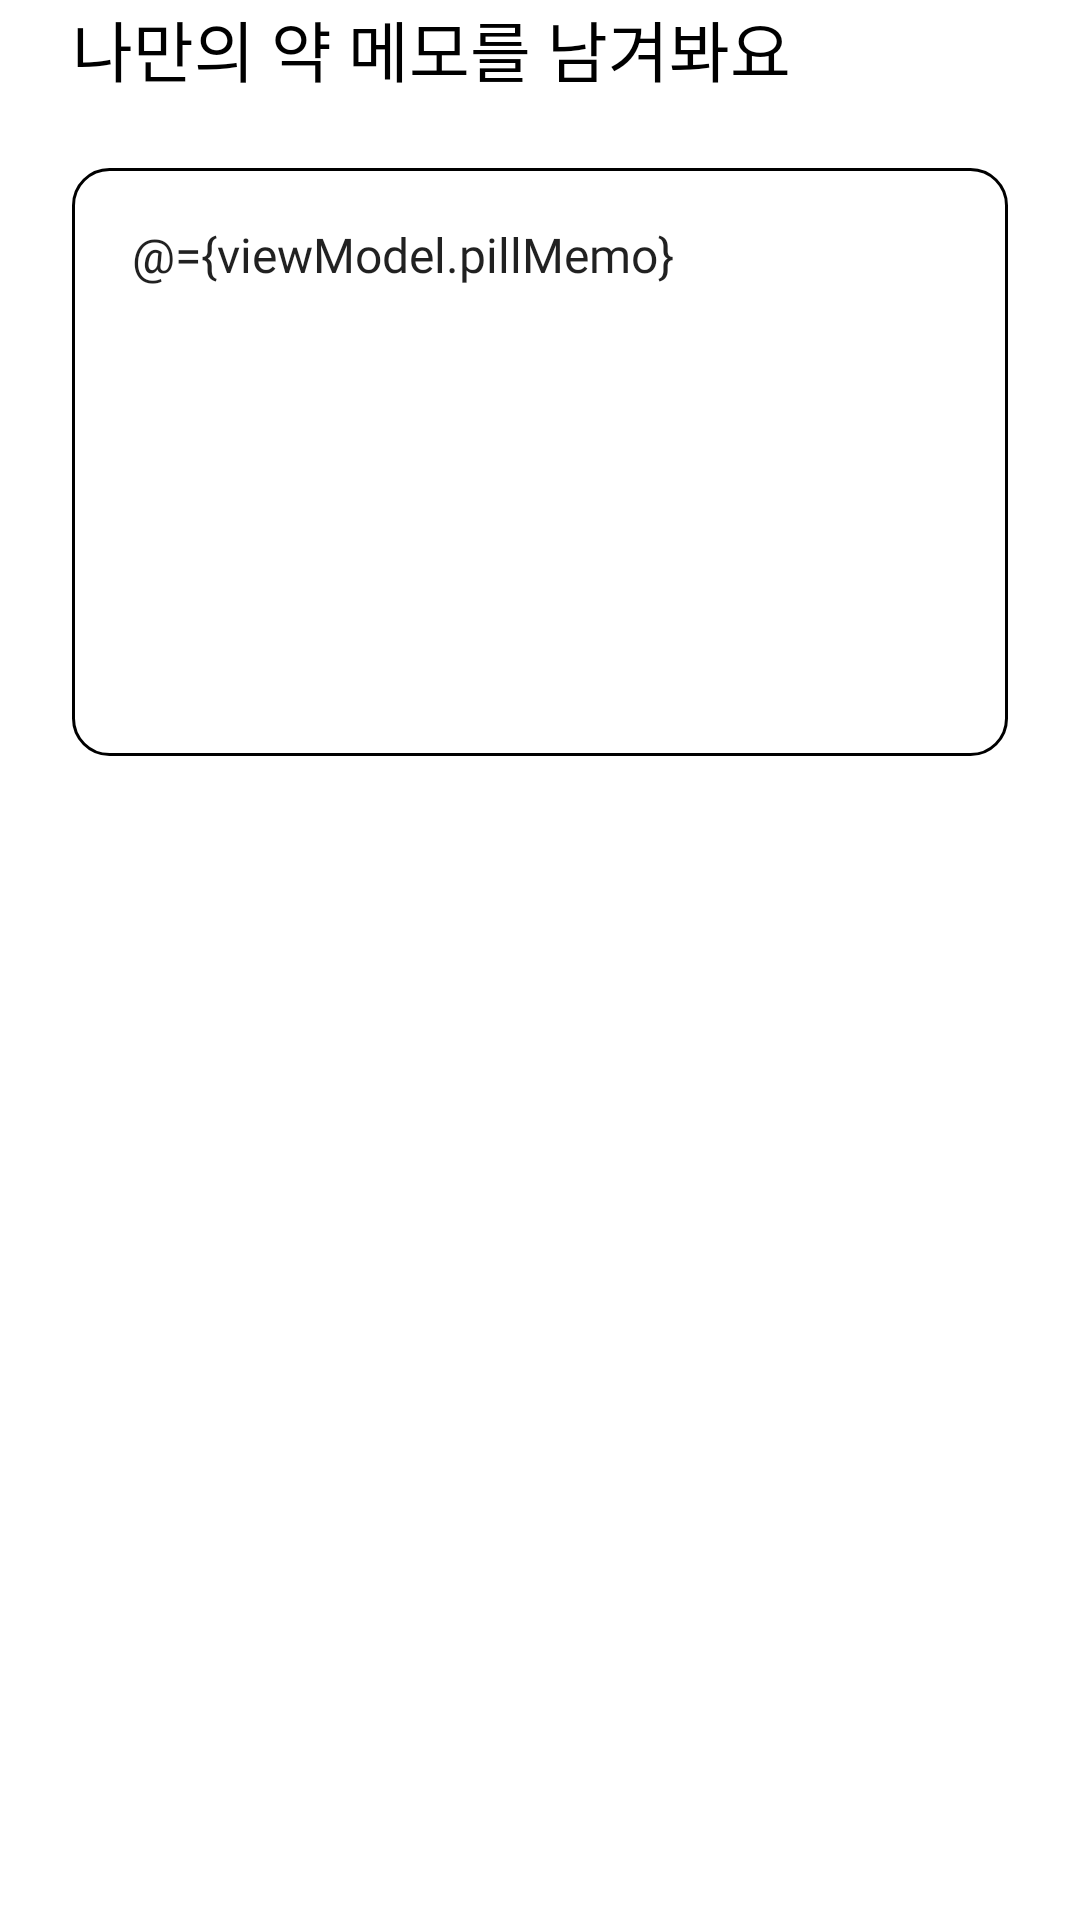

Produce the Android XML layout that renders to this screen, including the resource entries it uses.
<!-- AndroidManifest.xml: application theme Theme.ExitMed -->
<!-- res/layout/fragment_pill_creation_memo.xml -->
<?xml version="1.0" encoding="utf-8"?>
<layout xmlns:android="http://schemas.android.com/apk/res/android"
    xmlns:app="http://schemas.android.com/apk/res-auto"
    xmlns:tools="http://schemas.android.com/tools">

    <data>

        <variable
            name="viewModel"
            type="com.cecd.exitmed.presentation.pillCreation.PillCreationViewModel" />
    </data>

    <androidx.constraintlayout.widget.ConstraintLayout
        android:layout_width="match_parent"
        android:layout_height="match_parent">

        <TextView
            android:id="@+id/tv_pill_creation_memo"
            android:layout_width="wrap_content"
            android:layout_height="wrap_content"
            android:layout_marginStart="@dimen/spacing24"
            android:text="@string/pill_creation_memo_title"
            android:textAppearance="@style/TextAppearance.Title2"
            app:layout_constraintStart_toStartOf="parent"
            app:layout_constraintTop_toTopOf="parent" />

        <EditText
            android:id="@+id/et_pill_creation_memo"
            android:layout_width="0dp"
            android:layout_height="196dp"
            android:layout_marginHorizontal="@dimen/spacing24"
            android:layout_marginTop="@dimen/spacing24"
            android:background="@drawable/shape_radius_12_border_black"
            android:gravity="top"
            android:hint="@string/pill_creation_memo_content_hint"
            android:padding="20dp"
            android:text="@={viewModel.pillMemo}"
            android:textAppearance="@style/TextAppearance.BodyM1"
            android:textColorHint="@color/gray_300"
            app:layout_constraintEnd_toEndOf="parent"
            app:layout_constraintStart_toStartOf="parent"
            app:layout_constraintTop_toBottomOf="@id/tv_pill_creation_memo" />

        <TextView
            android:layout_width="wrap_content"
            android:layout_height="wrap_content"
            android:layout_margin="12dp"
            android:text="@{@string/pill_creation_memo_content(viewModel.pillMemo.length)}"
            app:layout_constraintBottom_toBottomOf="@id/et_pill_creation_memo"
            app:layout_constraintEnd_toEndOf="@id/et_pill_creation_memo"
            tools:text="0/200" />

    </androidx.constraintlayout.widget.ConstraintLayout>
</layout>
<!-- resources referenced by this layout -->
<resources>
  <color name="gray_300">#A3A3A3</color>
  <dimen name="spacing24">24dp</dimen>
  <!-- drawable shape_radius_12_border_black (drawable) -->
  <?xml version="1.0" encoding="utf-8"?>
  <shape xmlns:android="http://schemas.android.com/apk/res/android"
      android:shape="rectangle">
      <corners android:radius="12dp" />
      <solid android:color="@color/white" />
      <stroke
          android:width="1dp"
          android:color="@color/black" />
  </shape>
  <string name="pill_creation_memo_content">%d/200</string>
  <string name="pill_creation_memo_content_hint">자유롭게 나만의 메모를 남겨주세요 :)</string>
  <string name="pill_creation_memo_title">나만의 약 메모를 남겨봐요</string>
  <style name="TextAppearance.BodyM1" parent="">
          <item name="android:textSize">16dp</item>
          <item name="android:fontFamily">@font/pretendard_m</item>
      </style>
  <style name="TextAppearance.Title2" parent="">
          <item name="android:textSize">22dp</item>
          <item name="android:fontFamily">@font/pretendard_b</item>
          <item name="android:lineHeight">36dp</item>
      </style>
  <style name="Theme.ExitMed" parent="Theme.MaterialComponents.Light.NoActionBar">
          
          <item name="colorPrimary">@color/orange_500</item>
          <item name="colorPrimaryVariant">@color/purple_700</item>
          <item name="colorOnPrimary">@color/white</item>
          <item name="colorAccent">@color/orange_500</item>
          
          <item name="colorSecondary">@color/teal_200</item>
          <item name="colorSecondaryVariant">@color/teal_700</item>
          <item name="colorOnSecondary">@color/black</item>
          
          <item name="android:statusBarColor">@color/white</item>
          <item name="android:windowLightStatusBar">true</item>
          
          <item name="android:includeFontPadding">false</item>
          <item name="android:overScrollMode">never</item>
          <item name="android:timePickerStyle">@style/Theme.TimePickerDialog</item>
      </style>
  <color name="white">#FFFFFFFF</color>
  <color name="black">#FF000000</color>
  <color name="orange_500">#FF8B66</color>
  <color name="purple_700">#FF3700B3</color>
  <color name="teal_200">#FF03DAC5</color>
  <color name="teal_700">#FF018786</color>
  <style name="Theme.TimePickerDialog" parent="android:Widget.Material.Light.TimePicker">
          <item name="android:timePickerMode">spinner</item>
      </style>
</resources>
